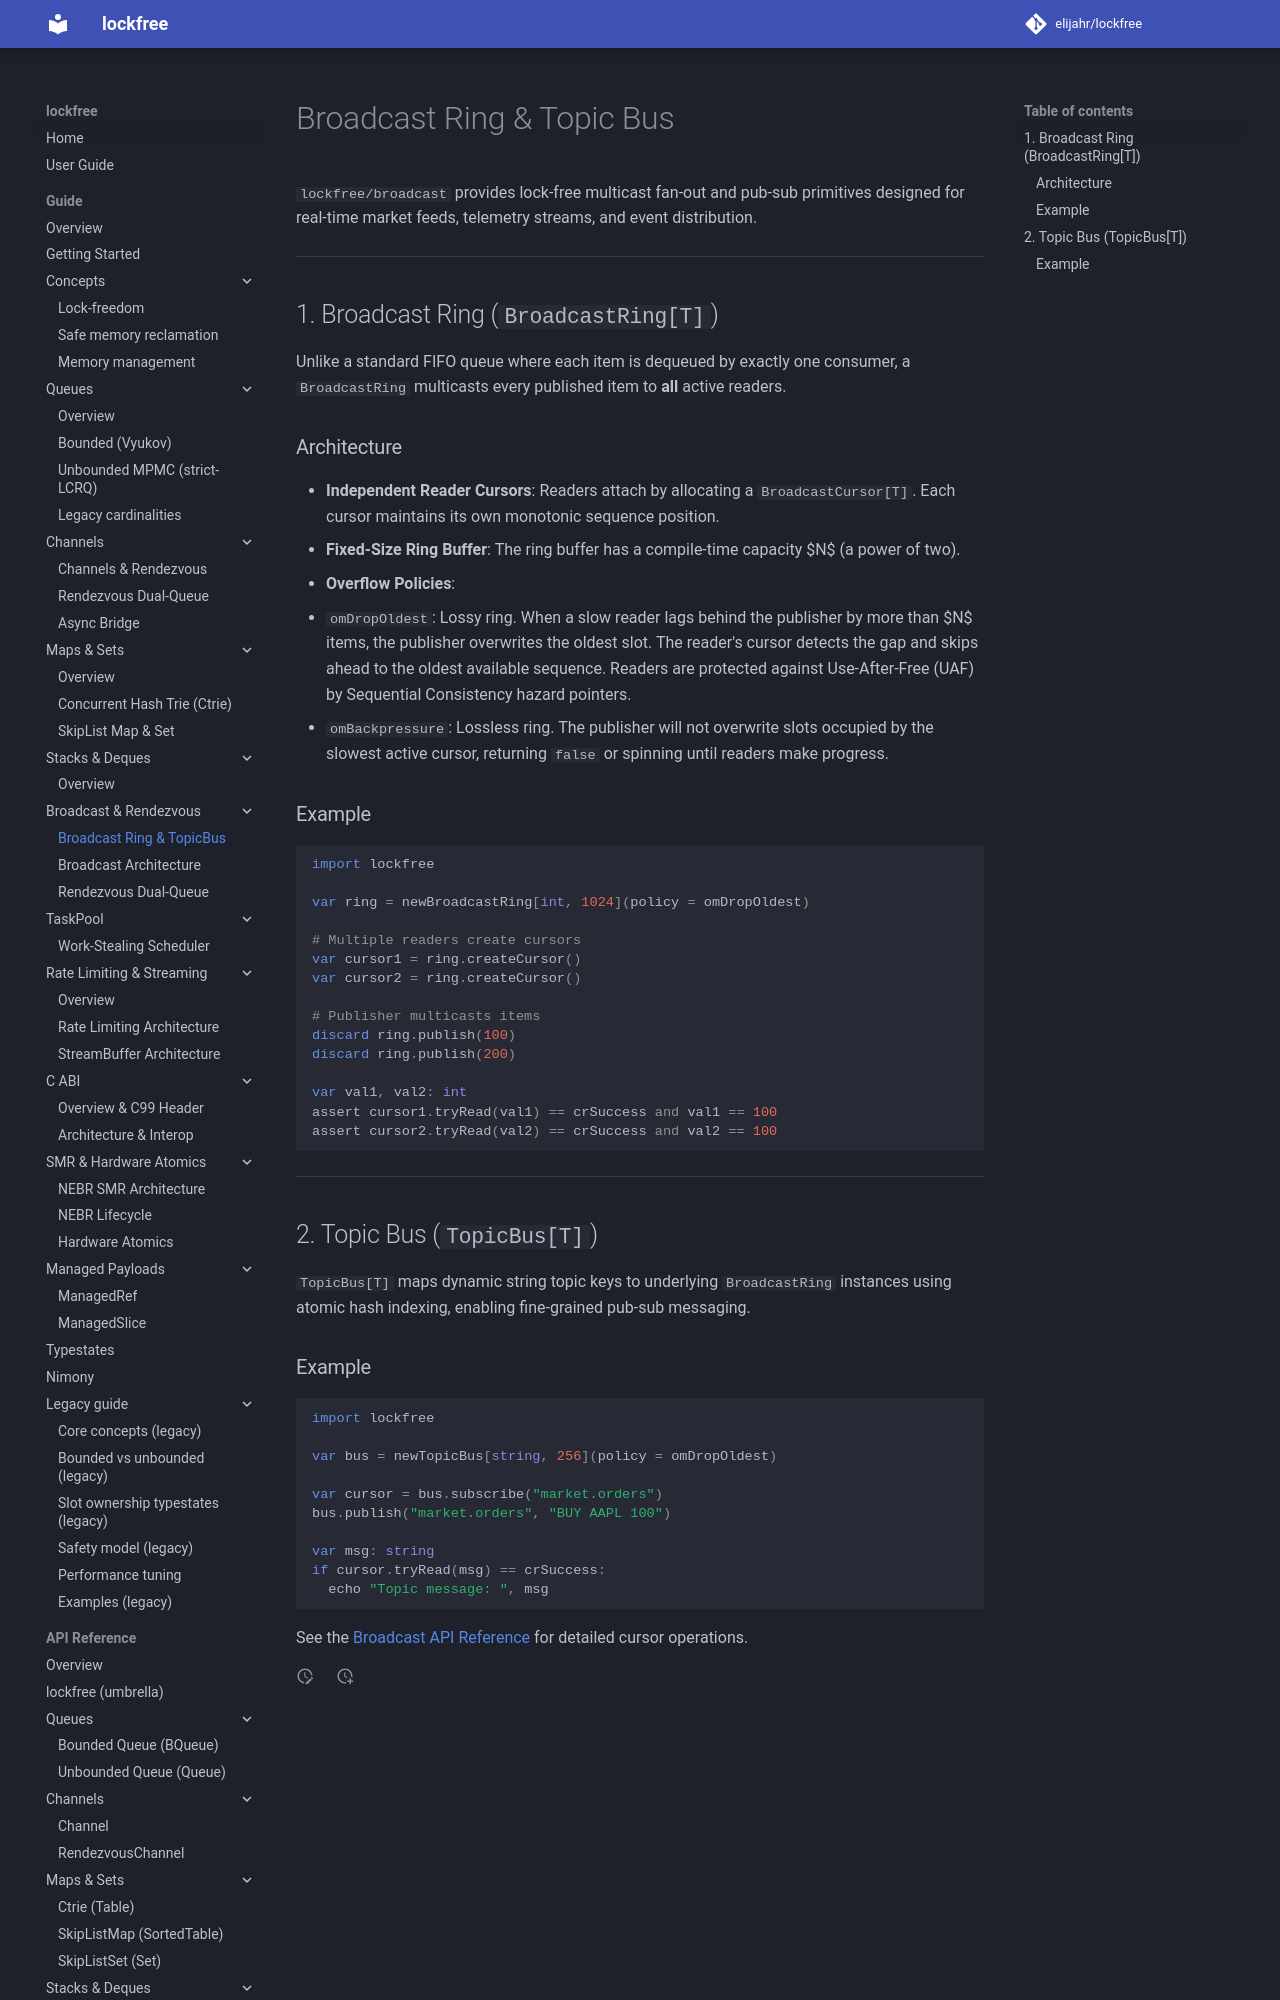

repository: elijahr/lockfree · page: 0.2.0/guide/broadcast/index.html · generator: mkdocs

# Broadcast Ring & Topic Bus

`lockfree/broadcast` provides lock-free multicast fan-out and pub-sub primitives
designed for real-time market feeds, telemetry streams, and event distribution.

---

## 1. Broadcast Ring (`BroadcastRing[T]`)

Unlike a standard FIFO queue where each item is dequeued by exactly one consumer,
a `BroadcastRing` multicasts every published item to **all** active readers.
